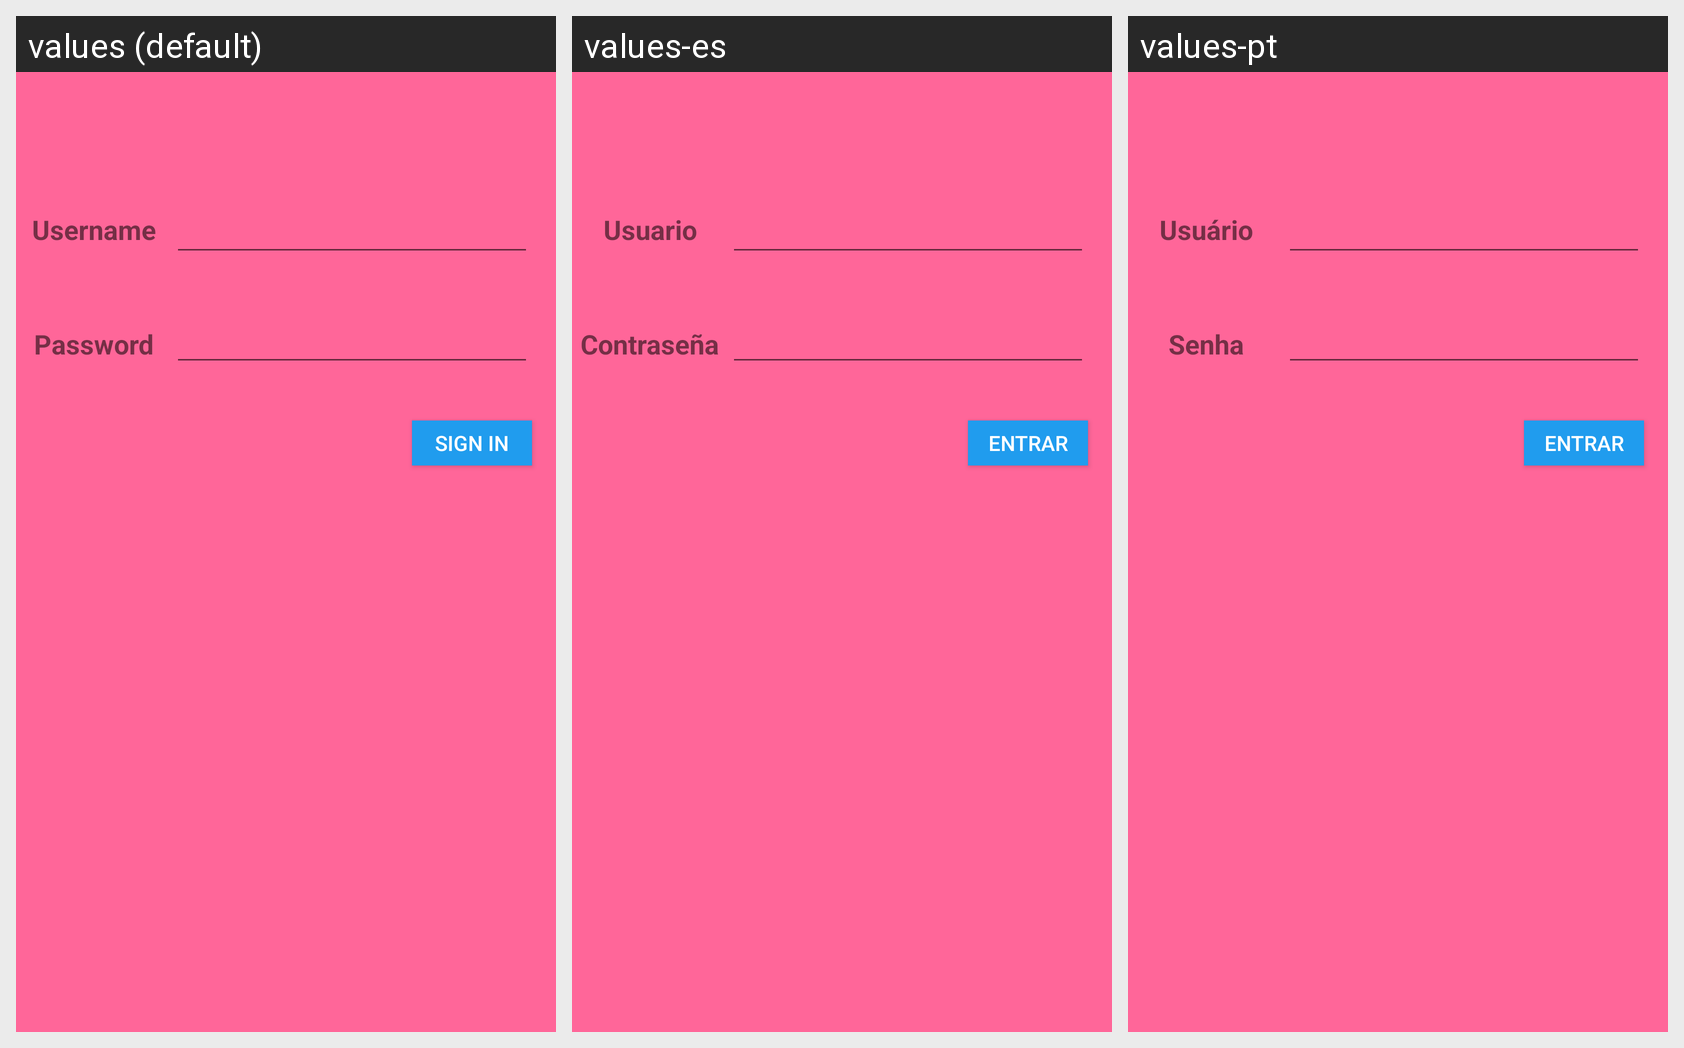

Strings drawn on this Android screen and how each of the app's shown locales translates them:
Android screen res/layout/activity_authentication.xml rendered under 3 locales, left to right: values (default), values-es, values-pt. Device: Nexus 5 (rendered at 1080×1920; each locale shown at half size, 540×960, under a caption strip naming it); theme fmtAppThemeLogin.
Strings drawn on this screen, with the default value and each locale's value (text and hints the layout hard-codes appear in the picture but are not listed):

login_username
  values: Username
  values-es: Usuario
  values-pt: Usuário

login_password
  values: Password
  values-es: Contraseña
  values-pt: Senha

login_button
  values: Sign In
  values-es: Entrar
  values-pt: Entrar
